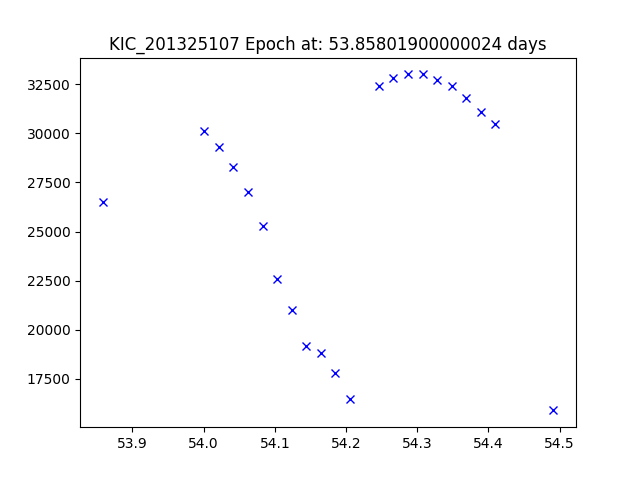

Values plotted in this chart, from the file beside it:
JDtimes, observed fluxes, observed uncertainties
53.86, 26500, 6.48
54, 30100, 6.48
54.02, 29300, 6.48
54.04, 28300, 6.48
54.06, 27000, 6.48
54.08, 25300, 6.48
54.1, 22600, 6.48
54.12, 21000, 6.48
54.14, 19200, 6.47
54.16, 18800, 6.47
54.18, 17800, 6.47
54.21, 16500, 6.47
54.25, 32400, 6.47
54.27, 32800, 6.47
54.29, 33000, 6.47
54.31, 33000, 6.47
54.33, 32700, 6.47
54.35, 32400, 6.47
54.37, 31800, 6.47
54.39, 31100, 6.47
54.41, 30500, 6.47
54.49, 15900, 6.47
